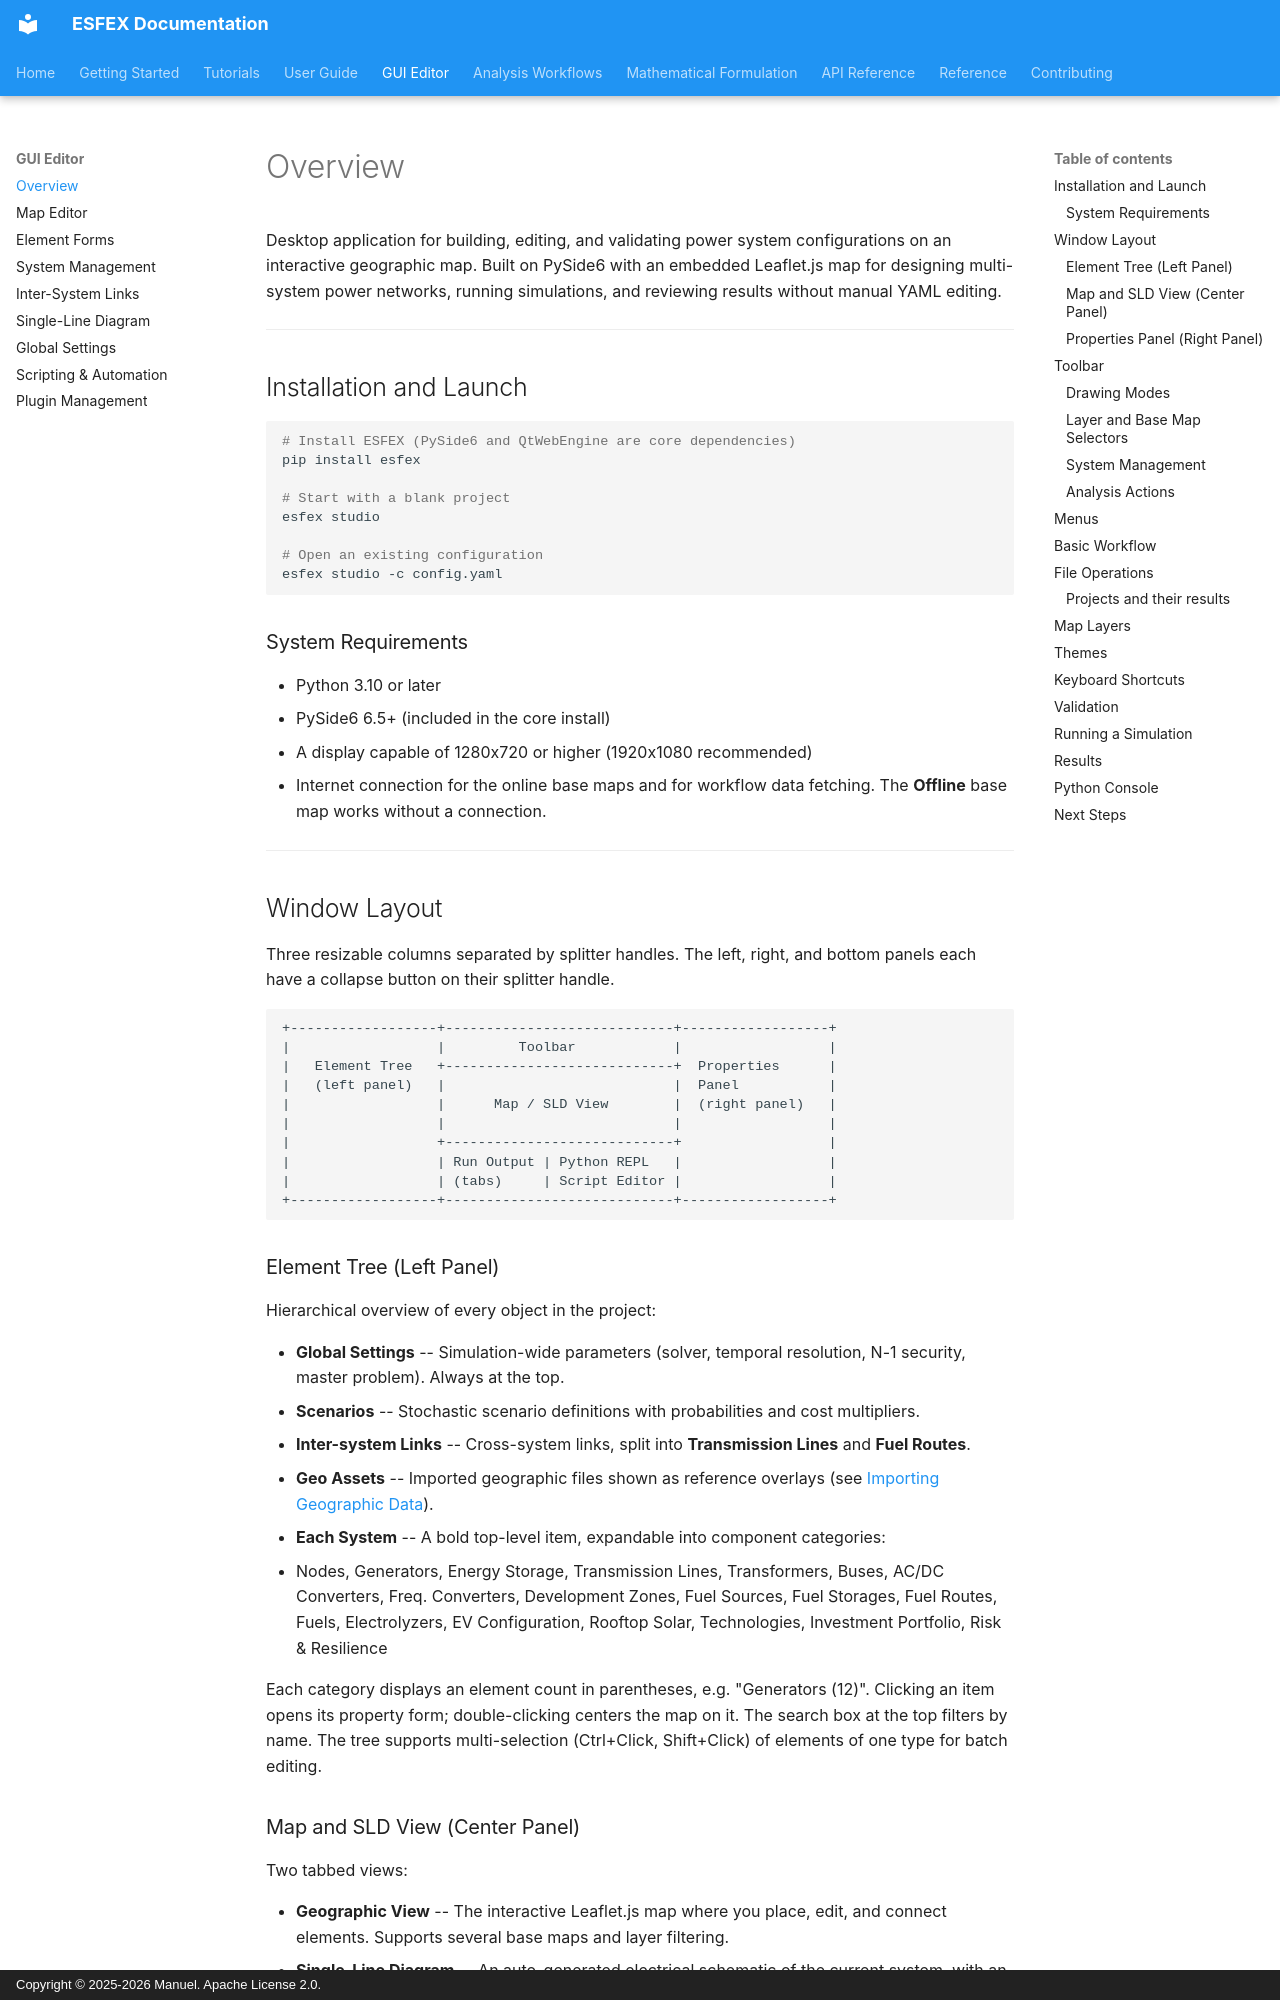

repository: Net-Zero-Horizon/ESFEX · page: gui/overview/index.html · generator: mkdocs · copyright: Copyright © 2025-2026 Manuel. Apache License 2.0.

# Overview
Desktop application for building, editing, and validating power system configurations on an interactive geographic map. Built on PySide6 with an embedded Leaflet.js map for designing multi-system power networks, running simulations, and reviewing results without manual YAML editing.


---


## Installation and Launch

```bash
# Install ESFEX (PySide6 and QtWebEngine are core dependencies)
pip install esfex

# Start with a blank project
esfex studio

# Open an existing configuration
esfex studio -c config.yaml
```

### System Requirements

- Python 3.10 or later
- PySide6 6.5+ (included in the core install)
- A display capable of 1280x720 or higher (1920x1080 recommended)
- Internet connection for the online base maps and for workflow data fetching. The **Offline** base map works without a connection.


---


## Window Layout

Three resizable columns separated by splitter handles. The left, right, and bottom panels each have a collapse button on their splitter handle.

```
+------------------+----------------------------+------------------+
|                  |         Toolbar            |                  |
|   Element Tree   +----------------------------+  Properties      |
|   (left panel)   |                            |  Panel           |
|                  |      Map / SLD View        |  (right panel)   |
|                  |                            |                  |
|                  +----------------------------+                  |
|                  | Run Output | Python REPL   |                  |
|                  | (tabs)     | Script Editor |                  |
+------------------+----------------------------+------------------+
```

### Element Tree (Left Panel)

Hierarchical overview of every object in the project:

- **Global Settings** -- Simulation-wide parameters (solver, temporal resolution, N-1 security, master problem). Always at the top.
- **Scenarios** -- Stochastic scenario definitions with probabilities and cost multipliers.
- **Inter-system Links** -- Cross-system links, split into **Transmission Lines** and **Fuel Routes**.
- **Geo Assets** -- Imported geographic files shown as reference overlays (see [Importing Geographic Data](map-editor.md#importing-geographic-data)).
- **Each System** -- A bold top-level item, expandable into component categories:
  - Nodes, Generators, Energy Storage, Transmission Lines, Transformers, Buses, AC/DC Converters, Freq. Converters, Development Zones, Fuel Sources, Fuel Storages, Fuel Routes, Fuels, Electrolyzers, EV Configuration, Rooftop Solar, Technologies, Investment Portfolio, Risk & Resilience

Each category displays an element count in parentheses, e.g. "Generators (12)". Clicking an item opens its property form; double-clicking centers the map on it. The search box at the top filters by name. The tree supports multi-selection (Ctrl+Click, Shift+Click) of elements of one type for batch editing.
